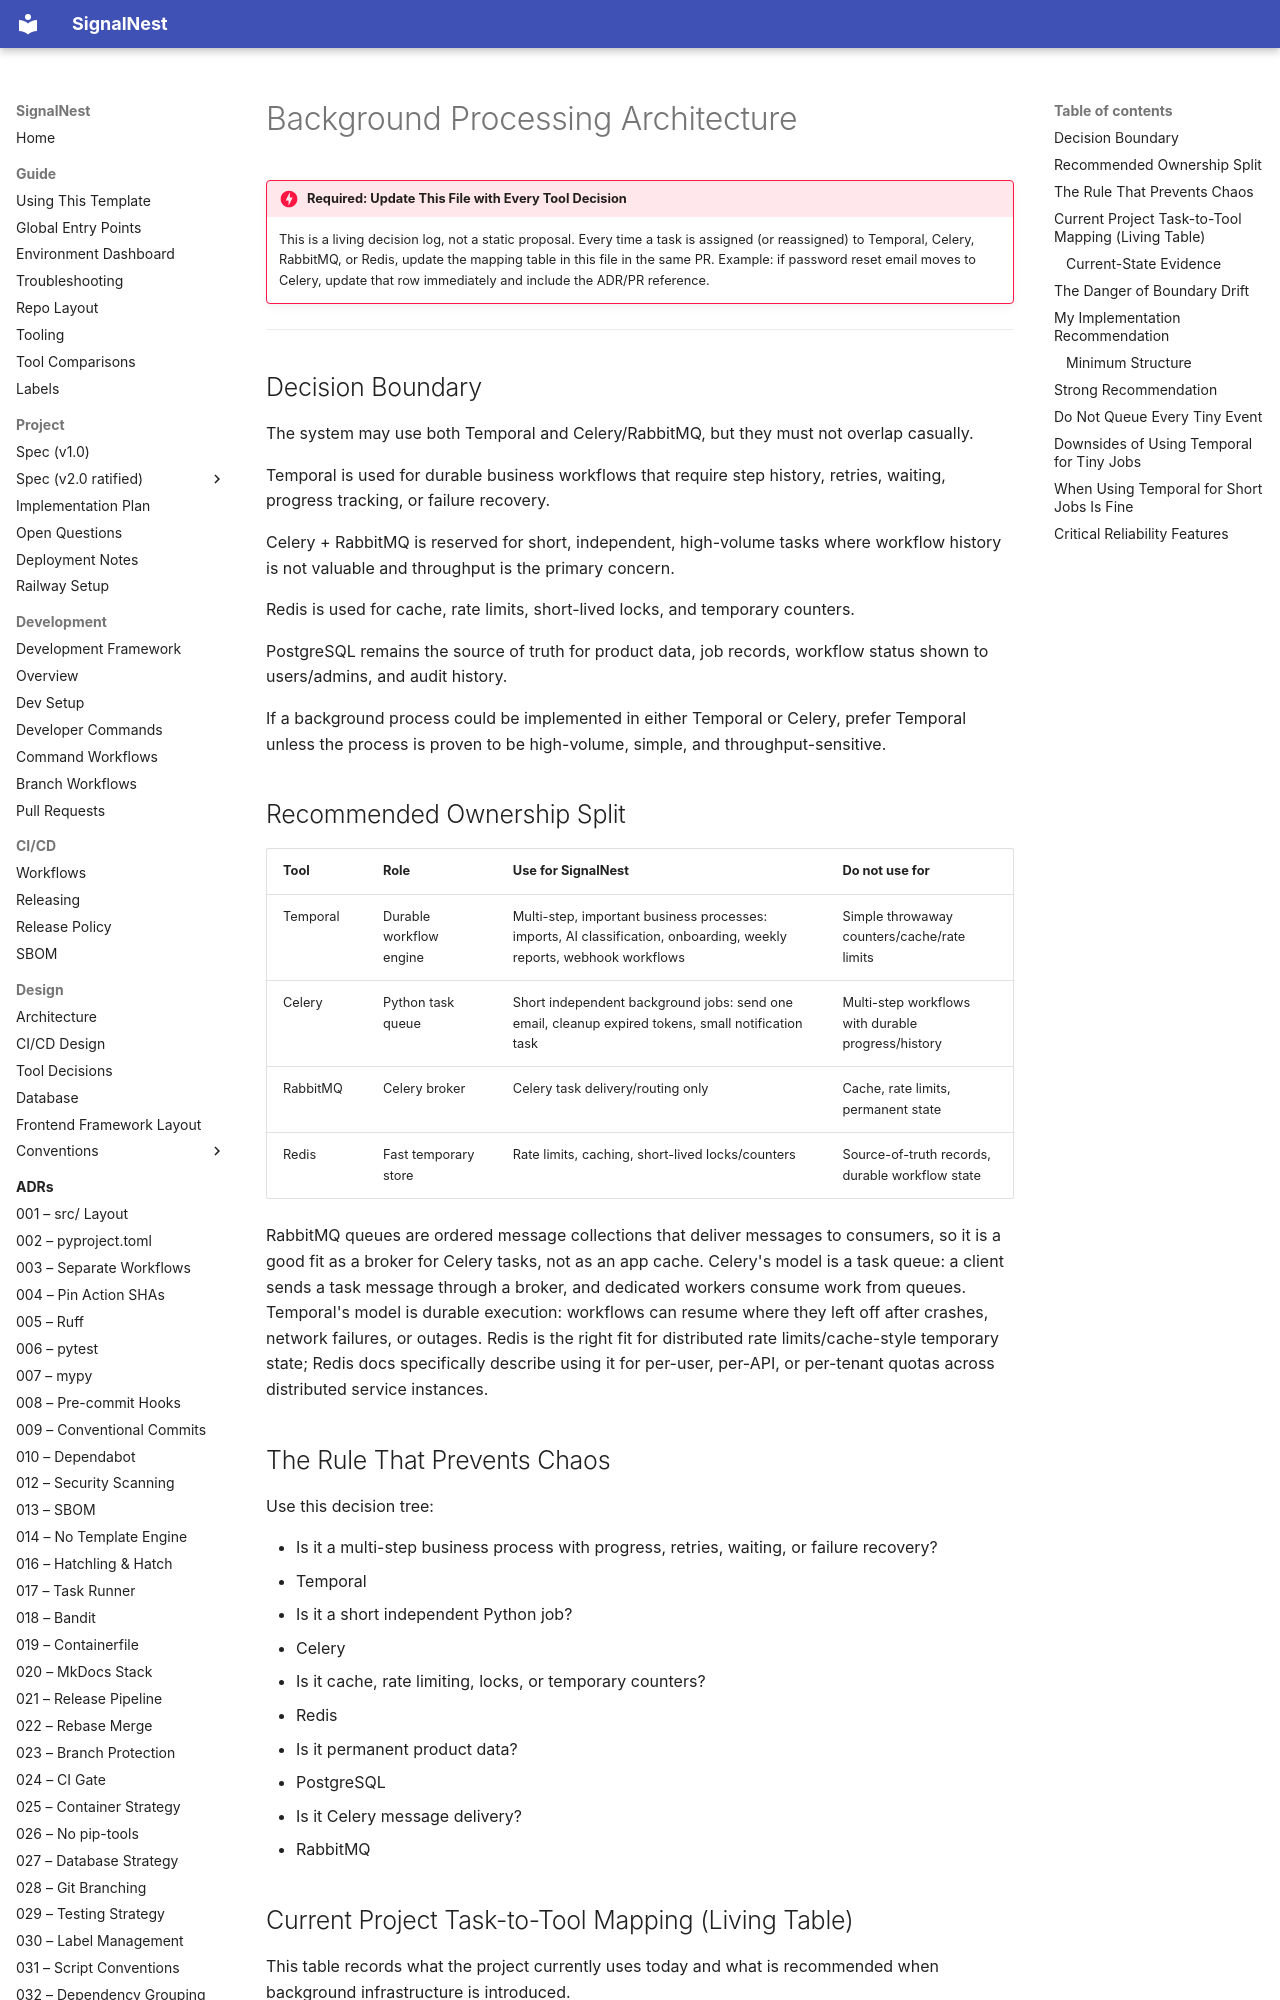

repository: JoJo275/feedback-triage-app · page: design/background-processing-architecture/index.html · generator: mkdocs

# Background Processing Architecture

!!! danger "Required: Update This File with Every Tool Decision"
    This is a living decision log, not a static proposal.
    Every time a task is assigned (or reassigned) to Temporal, Celery,
    RabbitMQ, or Redis, update the mapping table in this file in the same PR.
    Example: if password reset email moves to Celery, update that row
    immediately and include the ADR/PR reference.

---

## Decision Boundary

The system may use both Temporal and Celery/RabbitMQ, but they must
not overlap casually.

Temporal is used for durable business workflows that require step
history, retries, waiting, progress tracking, or failure recovery.

Celery + RabbitMQ is reserved for short, independent, high-volume tasks
where workflow history is not valuable and throughput is the primary
concern.

Redis is used for cache, rate limits, short-lived locks, and temporary
counters.

PostgreSQL remains the source of truth for product data, job records,
workflow status shown to users/admins, and audit history.

If a background process could be implemented in either Temporal or
Celery, prefer Temporal unless the process is proven to be
high-volume, simple, and throughput-sensitive.

## Recommended Ownership Split

| Tool | Role | Use for SignalNest | Do not use for |
| --- | --- | --- | --- |
| Temporal | Durable workflow engine | Multi-step, important business processes: imports, AI classification, onboarding, weekly reports, webhook workflows | Simple throwaway counters/cache/rate limits |
| Celery | Python task queue | Short independent background jobs: send one email, cleanup expired tokens, small notification task | Multi-step workflows with durable progress/history |
| RabbitMQ | Celery broker | Celery task delivery/routing only | Cache, rate limits, permanent state |
| Redis | Fast temporary store | Rate limits, caching, short-lived locks/counters | Source-of-truth records, durable workflow state |

RabbitMQ queues are ordered message collections that deliver messages to consumers, so it is a good fit as a broker for Celery tasks, not as an app cache. Celery's model is a task queue: a client sends a task message through a broker, and dedicated workers consume work from queues. Temporal's model is durable execution: workflows can resume where they left off after crashes, network failures, or outages. Redis is the right fit for distributed rate limits/cache-style temporary state; Redis docs specifically describe using it for per-user, per-API, or per-tenant quotas across distributed service instances.
